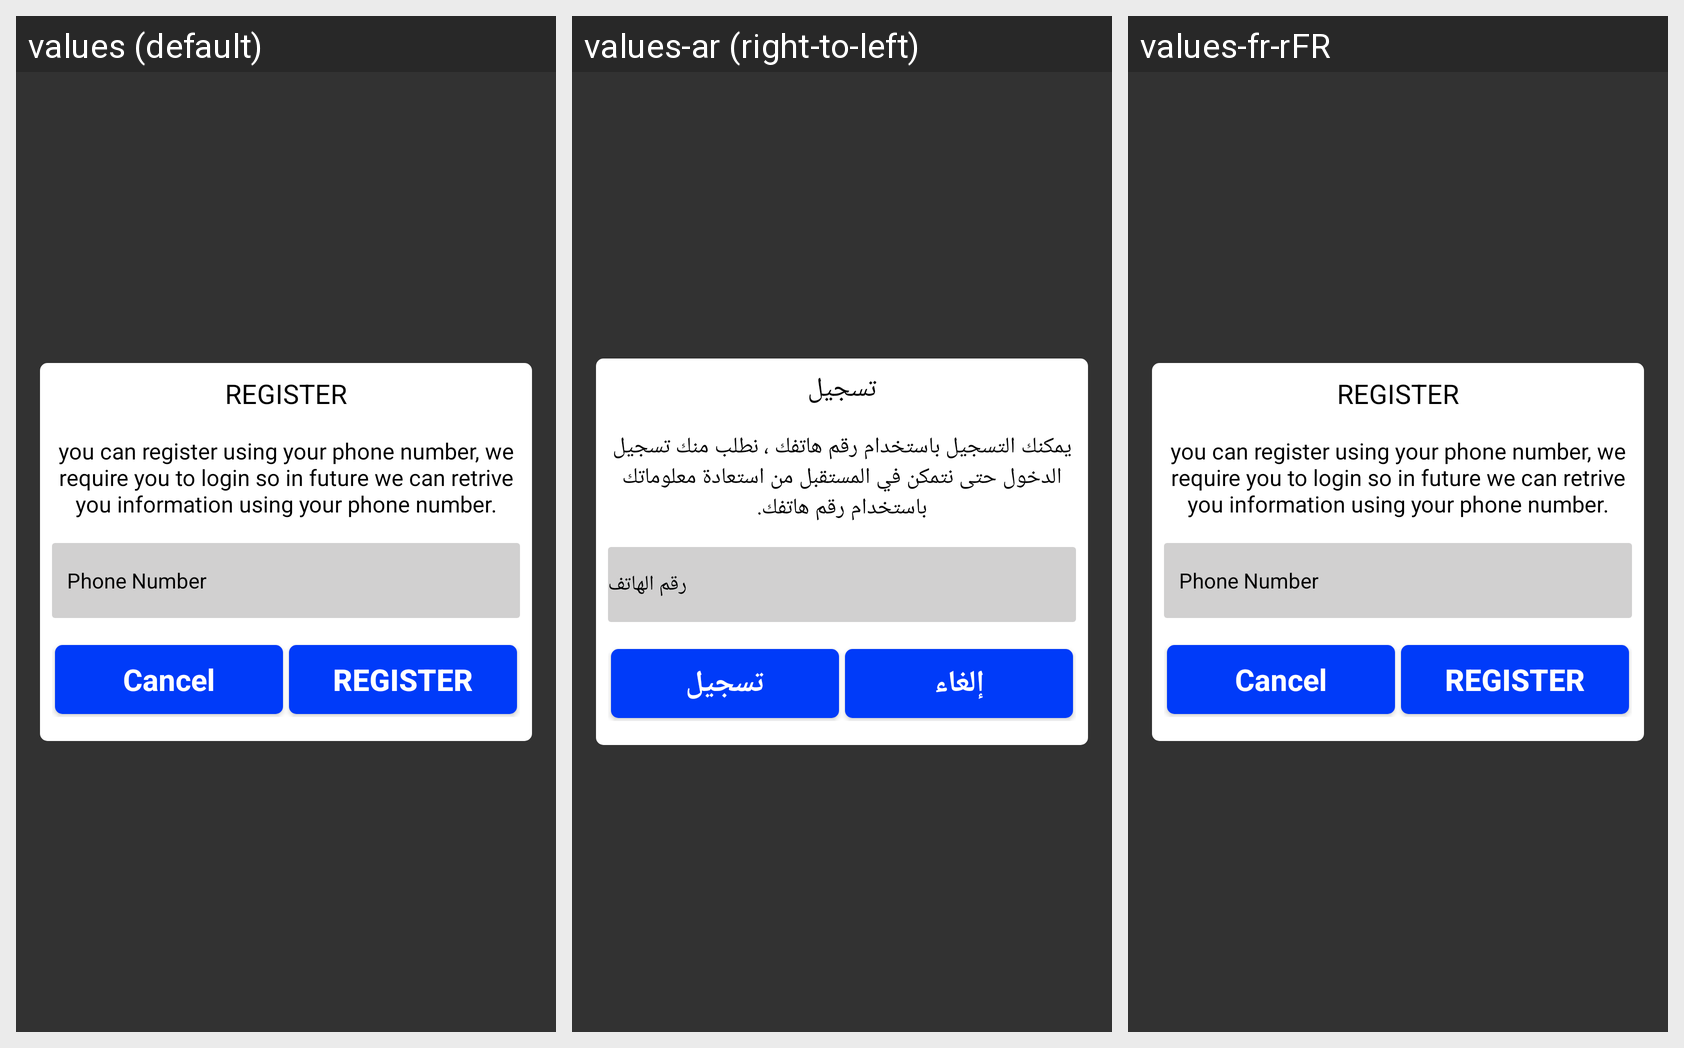

Here is an Android app screen in its default locale and in the app's own translations. Write out the translated-string differences for the strings that appear on this screen.
Android screen res/layout/complete_order_register.xml rendered under 3 locales, left to right: values (default), values-ar (right-to-left), values-fr-rFR. Device: Nexus 5 (rendered at 1080×1920; each locale shown at half size, 540×960, under a caption strip naming it); theme AppTheme.
Strings drawn on this screen, with the default value and each locale's value (text and hints the layout hard-codes, and strings that could not be matched under every locale, appear in the picture but are not listed):

txt_register
  values: Register
  values-ar: تسجيل
  values-fr-rFR: Register

registration_detail
  values: you can register using your phone number, we require you to login so in future we can retrive you information using your phone number.
  values-ar: يمكنك التسجيل باستخدام رقم هاتفك ، نطلب منك تسجيل الدخول حتى نتمكن في المستقبل من استعادة معلوماتك باستخدام رقم هاتفك.
  values-fr-rFR: you can register using your phone number, we require you to login so in future we can retrive you information using your phone number.

txt_phone_number
  values: Phone Number
  values-ar: رقم الهاتف
  values-fr-rFR: Phone Number

cancel
  values: Cancel
  values-ar: إلغاء
  values-fr-rFR: Cancel
